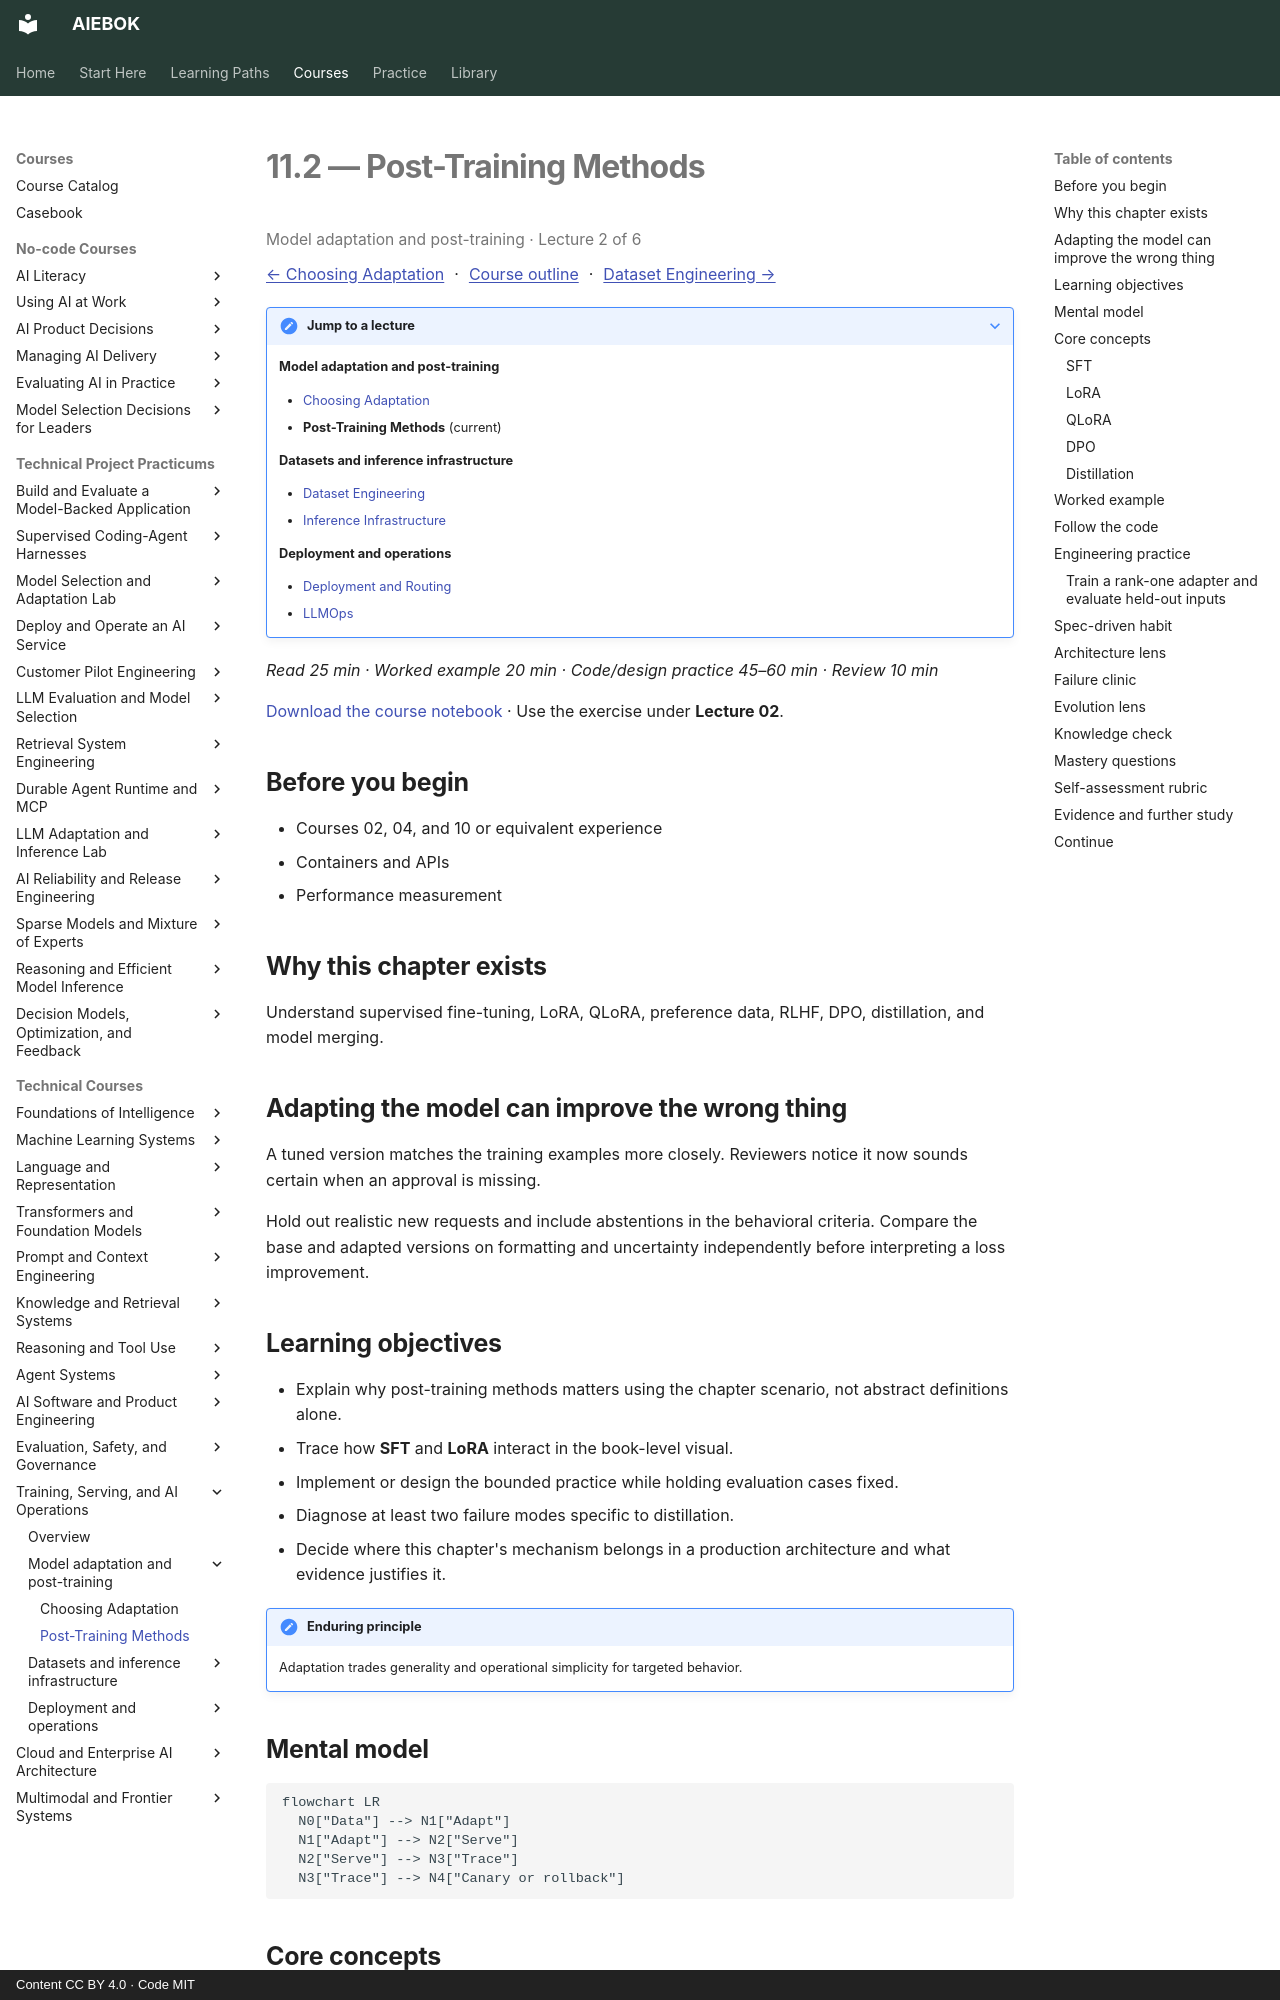

repository: mahalingam-inapp/aiebok · page: books/11-training-serving-and-ai-operations/02-post-training-methods/index.html · generator: mkdocs · copyright: Content CC BY 4.0 · Code MIT

# 11.2 — Post-Training Methods

<p class="study-position" data-course="11-training-serving-and-ai-operations" data-lecture="02-post-training-methods.md">Model adaptation and post-training · Lecture 2 of 6</p>

[← Choosing Adaptation](01-choosing-adaptation.md) · [Course outline](index.md#course-outline){ .study-overview } · [Dataset Engineering →](03-dataset-engineering.md)
{: .study-directions }

??? note "Jump to a lecture"

    **Model adaptation and post-training**

    - [Choosing Adaptation](01-choosing-adaptation.md)
    - **Post-Training Methods** (current)

    **Datasets and inference infrastructure**

    - [Dataset Engineering](03-dataset-engineering.md)
    - [Inference Infrastructure](04-inference-infrastructure.md)

    **Deployment and operations**

    - [Deployment and Routing](05-deployment-and-routing.md)
    - [LLMOps](06-llmops.md)

*Read 25 min · Worked example 20 min · Code/design practice 45–60 min · Review 10 min*

[Download the course notebook](../../assets/notebooks/11-training-serving-and-ai-operations.ipynb){ download } · Use the exercise under **Lecture 02**.

## Before you begin

- Courses 02, 04, and 10 or equivalent experience
- Containers and APIs
- Performance measurement

## Why this chapter exists

Understand supervised fine-tuning, LoRA, QLoRA, preference data, RLHF, DPO, distillation, and model merging.

## Adapting the model can improve the wrong thing

A tuned version matches the training examples more closely. Reviewers notice it now sounds certain when an approval is missing.

Hold out realistic new requests and include abstentions in the behavioral criteria. Compare the base and adapted versions on formatting and uncertainty independently before interpreting a loss improvement.

## Learning objectives

- Explain why post-training methods matters using the chapter scenario, not abstract definitions alone.
- Trace how **SFT** and **LoRA** interact in the book-level visual.
- Implement or design the bounded practice while holding evaluation cases fixed.
- Diagnose at least two failure modes specific to distillation.
- Decide where this chapter's mechanism belongs in a production architecture and what evidence justifies it.

!!! note "Enduring principle"
    Adaptation trades generality and operational simplicity for targeted behavior.

## Mental model

```mermaid
flowchart LR
  N0["Data"] --> N1["Adapt"]
  N1["Adapt"] --> N2["Serve"]
  N2["Serve"] --> N3["Trace"]
  N3["Trace"] --> N4["Canary or rollback"]
```

## Core concepts

The concepts form a system, not a vocabulary list. Read each section below before attempting the practice exercise.

### SFT

Supervised fine-tuning trains on input–output pairs to imitate desired behaviors on similar tasks. See the [SFT concept card](../../concepts/cards/sft.md).

**Example:** SFT on 5k support replies teaches consistent empathy and escalation triggers.

**Evidence of understanding:** Compare SFT model to base plus prompt on held-out behavioral eval.
